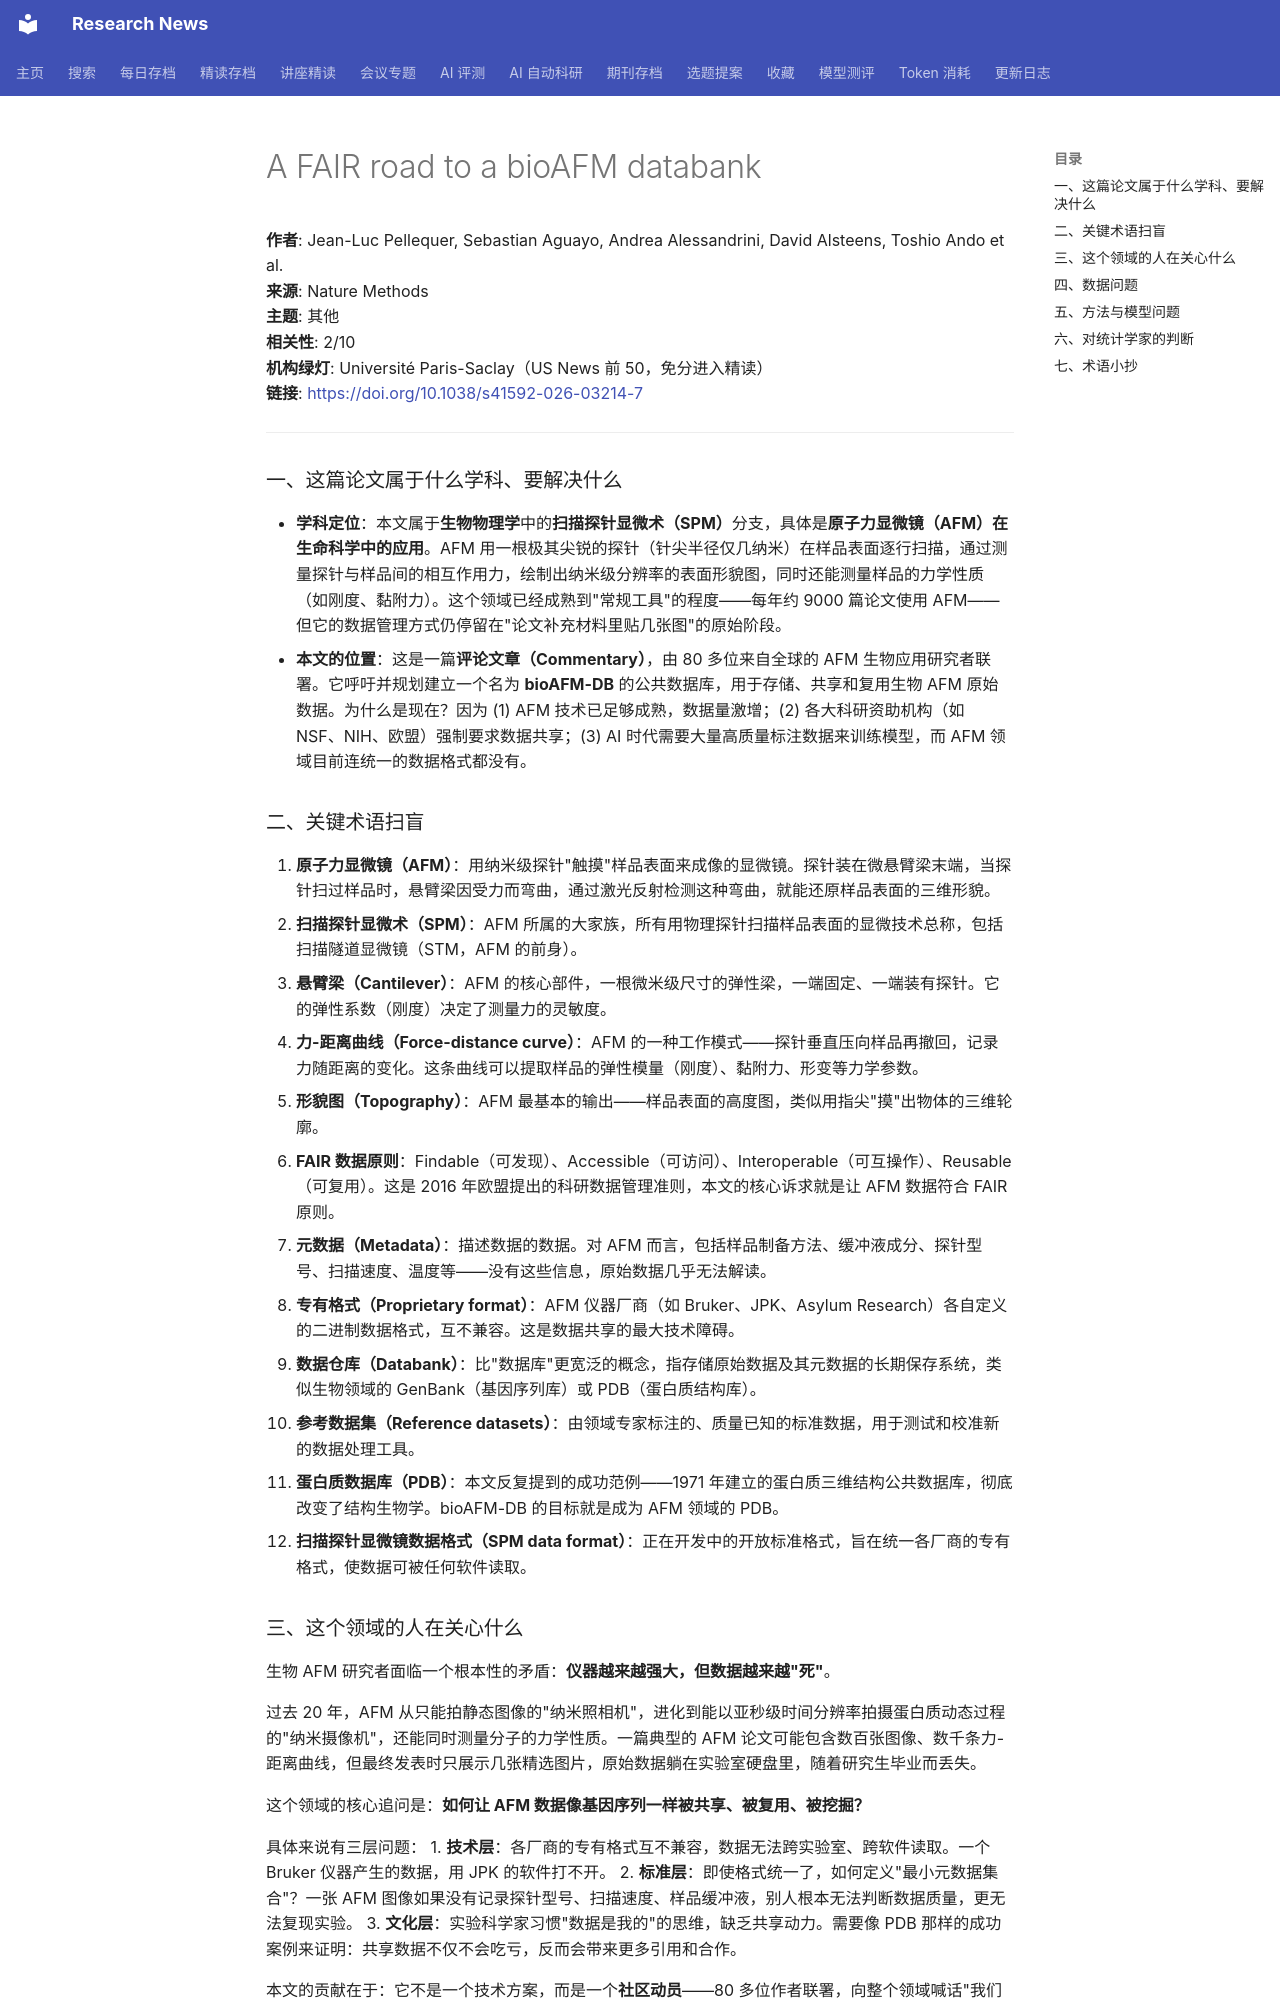

repository: cxy0714/research-news · page: deep_reads/2026-10-13-10.1038_s41592-026-03214-7/index.html · generator: mkdocs

# A FAIR road to a bioAFM databank

**作者**: Jean-Luc Pellequer, Sebastian Aguayo, Andrea Alessandrini, David Alsteens, Toshio Ando et al.  
**来源**: Nature Methods  
**主题**: 其他  
**相关性**: 2/10  
**机构绿灯**: Université Paris-Saclay（US News 前 50，免分进入精读）  
**链接**: <https://doi.org/10.1038/s41592-026-03214-7>

---

### 一、这篇论文属于什么学科、要解决什么

- **学科定位**：本文属于**生物物理学**中的**扫描探针显微术（SPM）**分支，具体是**原子力显微镜（AFM）在生命科学中的应用**。AFM 用一根极其尖锐的探针（针尖半径仅几纳米）在样品表面逐行扫描，通过测量探针与样品间的相互作用力，绘制出纳米级分辨率的表面形貌图，同时还能测量样品的力学性质（如刚度、黏附力）。这个领域已经成熟到"常规工具"的程度——每年约 9000 篇论文使用 AFM——但它的数据管理方式仍停留在"论文补充材料里贴几张图"的原始阶段。
- **本文的位置**：这是一篇**评论文章（Commentary）**，由 80 多位来自全球的 AFM 生物应用研究者联署。它呼吁并规划建立一个名为 **bioAFM-DB** 的公共数据库，用于存储、共享和复用生物 AFM 原始数据。为什么是现在？因为 (1) AFM 技术已足够成熟，数据量激增；(2) 各大科研资助机构（如 NSF、NIH、欧盟）强制要求数据共享；(3) AI 时代需要大量高质量标注数据来训练模型，而 AFM 领域目前连统一的数据格式都没有。

### 二、关键术语扫盲

1. **原子力显微镜（AFM）**：用纳米级探针"触摸"样品表面来成像的显微镜。探针装在微悬臂梁末端，当探针扫过样品时，悬臂梁因受力而弯曲，通过激光反射检测这种弯曲，就能还原样品表面的三维形貌。
2. **扫描探针显微术（SPM）**：AFM 所属的大家族，所有用物理探针扫描样品表面的显微技术总称，包括扫描隧道显微镜（STM，AFM 的前身）。
3. **悬臂梁（Cantilever）**：AFM 的核心部件，一根微米级尺寸的弹性梁，一端固定、一端装有探针。它的弹性系数（刚度）决定了测量力的灵敏度。
4. **力-距离曲线（Force-distance curve）**：AFM 的一种工作模式——探针垂直压向样品再撤回，记录力随距离的变化。这条曲线可以提取样品的弹性模量（刚度）、黏附力、形变等力学参数。
5. **形貌图（Topography）**：AFM 最基本的输出——样品表面的高度图，类似用指尖"摸"出物体的三维轮廓。
6. **FAIR 数据原则**：Findable（可发现）、Accessible（可访问）、Interoperable（可互操作）、Reusable（可复用）。这是 2016 年欧盟提出的科研数据管理准则，本文的核心诉求就是让 AFM 数据符合 FAIR 原则。
7. **元数据（Metadata）**：描述数据的数据。对 AFM 而言，包括样品制备方法、缓冲液成分、探针型号、扫描速度、温度等——没有这些信息，原始数据几乎无法解读。
8. **专有格式（Proprietary format）**：AFM 仪器厂商（如 Bruker、JPK、Asylum Research）各自定义的二进制数据格式，互不兼容。这是数据共享的最大技术障碍。
9. **数据仓库（Databank）**：比"数据库"更宽泛的概念，指存储原始数据及其元数据的长期保存系统，类似生物领域的 GenBank（基因序列库）或 PDB（蛋白质结构库）。
10. **参考数据集（Reference datasets）**：由领域专家标注的、质量已知的标准数据，用于测试和校准新的数据处理工具。
11. **蛋白质数据库（PDB）**：本文反复提到的成功范例——1971 年建立的蛋白质三维结构公共数据库，彻底改变了结构生物学。bioAFM-DB 的目标就是成为 AFM 领域的 PDB。
12. **扫描探针显微镜数据格式（SPM data format）**：正在开发中的开放标准格式，旨在统一各厂商的专有格式，使数据可被任何软件读取。
